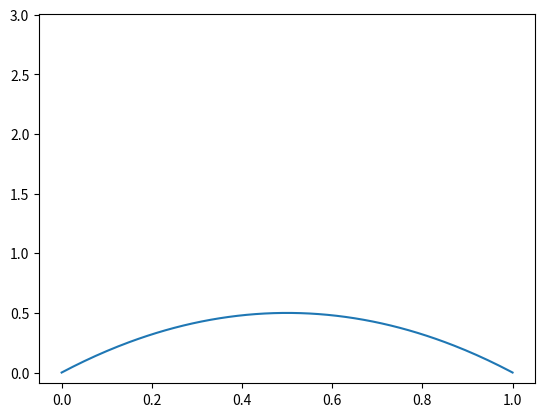

Recreate this plot in Python.
import numpy as np
import matplotlib.pyplot as plt
from matplotlib import cm

# var 13
def g(x, t):
    return t* x**2*(1-x)
    # return 2*t*x**2*(1-x)
    # return -x**2*(1-x)
    # return 0

def phi(x):
    # return x*(1-x)
    return 2*x*(1-x)
    # return x*(x**2-1)
    # return 0

def psi(x):
    return x**3 - x**2
    # return -x**2 + x**3
    # return 0

def ga0(t):
    # return 0
    return 3*t

def ga1(t):
    # return 0
    return t*(1-t)


a = 2
ax, bx = 0, 1
at, bt = 0, 1

n = 200
m = 1000

h = (bx - ax)/n
tau = (bt - at)/m

u = np.zeros((m+1, n+1))
xl = np.linspace(ax, bx, num=n+1)
tl = np.linspace(at, bt, num=m+1)

u[0] = phi(xl)
u[:,0] = ga0(tl)
u[:,-1] = ga1(tl)
# u[1] = u[0] + tau * psi(xl)

for xi in range(1,n):
    u[1,xi] = u[0,xi] + tau**2 / 2 * (a**2 / h ** 2 * (u[0, xi-1] - 2*u[0,xi] + u[0,xi+1]) + g(xl[xi], tl[0])) + tau * psi(xl[0])

for ti in range(1,m):
    for xi in range(1, n):
        u[ti+1,xi] = a ** 2 * tau ** 2 / h ** 2 * (u[ti, xi-1] - 2*u[ti, xi] + u[ti, xi+1]) + tau**2 * g(xl[xi], tl[ti]) + 2*u[ti,xi] - u[ti-1,xi]

  

# fig, ax = plt.subplots(subplot_kw={"projection": "3d"})
# xx, tt = np.meshgrid(xl, tl)
        
# ax.plot_surface(xx, tt, u, 
#                 cmap=cm.plasma,
#                 linewidth=0, antialiased=True)

# ax.set_xlabel('x')
# ax.set_ylabel('t')
# ax.set_zlabel('u')

# plt.imshow(u, cmap=cm.plasma, origin='lower', extent=[ax,bx,at,bt])


from matplotlib.animation import FuncAnimation

fig, ax = plt.subplots()
plot, = plt.plot(xl, u[0])

ax.set_ylim([np.min(u)-2*h, np.max(u)+2*h])

def init():
    return plot,

def update(ti):
    plot.set_data(xl, u[ti])
    return plot,

frames, interval = range(m+1), 1

ani = FuncAnimation(fig, update, frames=frames,
                    init_func=init, blit=True, interval=interval)

plt.show()